Run: headless pygame with SDL's dummy video driver; simulated clock (each Clock.tick advances the game by its frame time, no real sleeping); random seed 0; keys injected as events and as key.get_pressed() state; no mouse input.
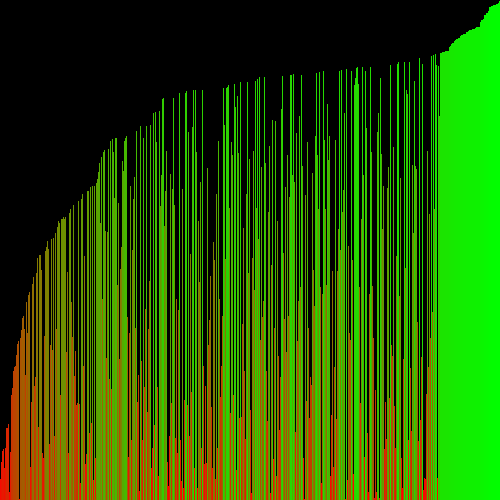
Frame 1 of 4 · flips 1–60 · no input
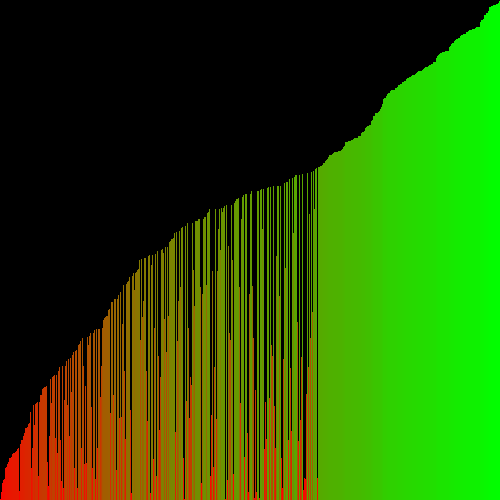
Frame 2 of 4 · flips 61–180 · tapped SPACE, RETURN · held RIGHT (→), D
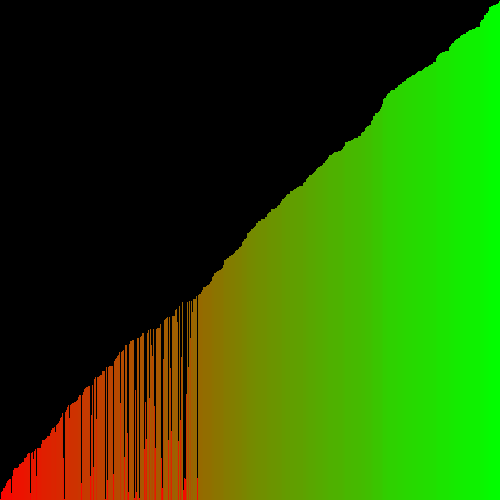
Frame 3 of 4 · flips 181–300 · held DOWN (↓), S
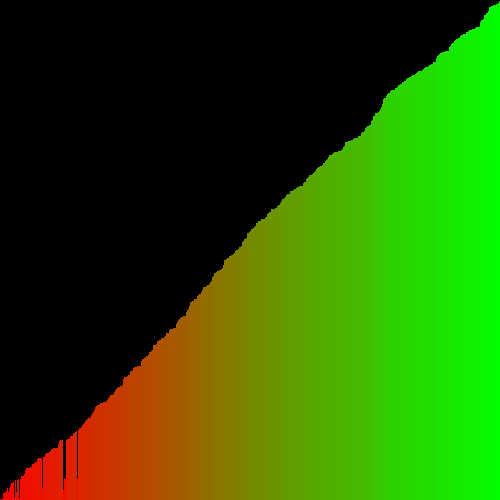
Frame 4 of 4 · flips 301–420 · held LEFT (←), A, UP (↑), W

The pygame program that drew these frames:

import pygame
from pygame.locals import *
import random as r
import time as t

clock = pygame.time.Clock()

swapped = True
runTime = True
frameCount = 0

WINDOW_HEIGHT = 500
WINDOW_WIDTH = 500
LINE_WIDTH = 1
CLOCK_SPEED = 60

if WINDOW_WIDTH % LINE_WIDTH != 0:
    raise Exception("WINDOW WIDTH NOT DIVISIBLE BY LINE WIDTH")

screen = pygame.display.set_mode((WINDOW_WIDTH, WINDOW_HEIGHT))



class Line(pygame.sprite.Sprite):
    def __init__(self, width, height):
        super(Line, self).__init__()
        self.height = height
        self.surf = pygame.Surface((width, height))
        #self.surf.fill((255, 255, 255))
        global WINDOW_HEIGHT
        self.surf.fill((255-round(255*(height/WINDOW_HEIGHT)), round(255*(height/WINDOW_HEIGHT)), 0))
        self.rect = self.surf.get_rect()



stepsCount = 0
def bubbleSortStep(lineArray):
    global stepsCount
    swapped = False
    for lineCount in range(0, len(lineArray)-1-stepsCount):
        if lineArray[lineCount].height > lineArray[lineCount+1].height:
            temp = lineArray[lineCount]
            lineArray[lineCount] = lineArray[lineCount+1]
            lineArray[lineCount+1] = temp
            swapped = True
    stepsCount += 1
    return lineArray, swapped



lineArray = []
for lineCount in range(0, int(WINDOW_WIDTH/LINE_WIDTH)):
    newLine = Line(LINE_WIDTH, r.randint(1, WINDOW_HEIGHT))
    newLine.rect.bottom = WINDOW_HEIGHT
    newLine.rect.left = lineCount*LINE_WIDTH
    lineArray.append(newLine)

start = t.time()
gameloop = True
while gameloop:
    screen.fill((0, 0, 0))

    for line in lineArray:
        screen.blit(line.surf, line.rect)

    pygame.display.flip()

    for event in pygame.event.get():
        if event.type == QUIT:
            gameloop = False
            pygame.quit()

    if swapped:
        lineArray, swapped = bubbleSortStep(lineArray)
    else:
        if runTime == True:
            end = t.time() - start
            print(f"{end} Seconds")
            print(f"{frameCount/end} Frames/second")
        runTime = False

    for lineCount in range(0, len(lineArray)):
        lineArray[lineCount].rect.left = lineCount*LINE_WIDTH

    frameCount += 1
    clock.tick(CLOCK_SPEED)
